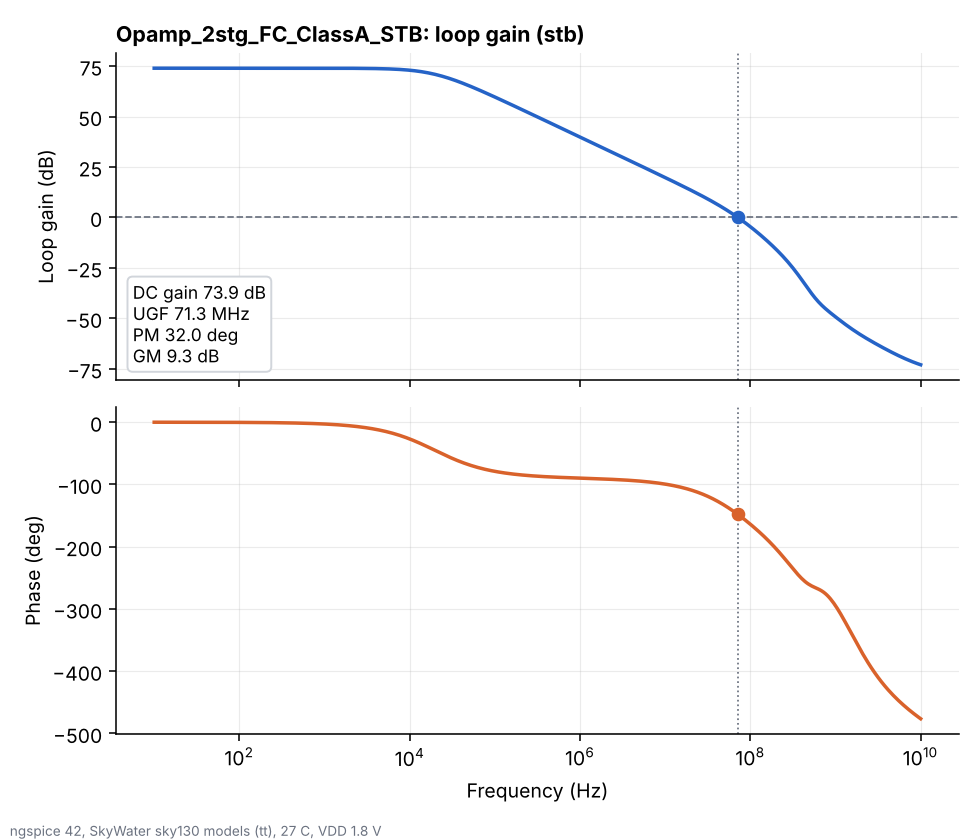

The file beside this chart, header and first rows:
freq_hz, loop_gain_db, loop_phase_deg
1.000000000000000000e+01, 7.394393800000000283e+01, -2.909434699999999957e-02
1.047128499999999995e+01, 7.394393800000000283e+01, -3.046552099999999888e-02
1.096478199999999958e+01, 7.394393700000000536e+01, -3.190131599999999901e-02
1.148153600000000019e+01, 7.394393700000000536e+01, -3.340477900000000250e-02
1.202264399999999966e+01, 7.394393700000000536e+01, -3.497909700000000066e-02
1.258925400000000039e+01, 7.394393700000000536e+01, -3.662761099999999742e-02
1.318256700000000059e+01, 7.394393700000000536e+01, -3.835381599999999891e-02
1.380384300000000053e+01, 7.394393700000000536e+01, -4.016137599999999863e-02
1.445439799999999941e+01, 7.394393599999999367e+01, -4.205412199999999934e-02
1.513561200000000007e+01, 7.394393599999999367e+01, -4.403607100000000302e-02
1.584893199999999958e+01, 7.394393599999999367e+01, -4.611142599999999703e-02
1.659586900000000043e+01, 7.394393599999999367e+01, -4.828459000000000223e-02
1.737800800000000123e+01, 7.394393499999999619e+01, -5.056017100000000097e-02
1.819700900000000132e+01, 7.394393499999999619e+01, -5.294299799999999806e-02
1.905460700000000074e+01, 7.394393499999999619e+01, -5.543812299999999887e-02
1.995262299999999911e+01, 7.394393399999999872e+01, -5.805083899999999991e-02
2.089296099999999967e+01, 7.394393399999999872e+01, -6.078668899999999792e-02
2.187761599999999973e+01, 7.394393300000000124e+01, -6.365147499999999903e-02
2.290867700000000085e+01, 7.394393300000000124e+01, -6.665127399999999647e-02
2.398832900000000024e+01, 7.394393200000000377e+01, -6.979244900000000640e-02
2.511886399999999853e+01, 7.394393200000000377e+01, -7.308166200000000556e-02
2.630267999999999873e+01, 7.394393100000000629e+01, -7.652589099999999867e-02
2.754228700000000174e+01, 7.394392999999999461e+01, -8.013243999999999923e-02
2.884031500000000037e+01, 7.394392899999999713e+01, -8.390896000000000465e-02
3.019951700000000017e+01, 7.394392899999999713e+01, -8.786346200000000328e-02
3.162277699999999925e+01, 7.394392799999999966e+01, -9.200433199999999423e-02
3.311311200000000099e+01, 7.394392600000000471e+01, -9.634035500000000252e-02
3.467368499999999898e+01, 7.394392499999999302e+01, -1.008807300000000018e-01
3.630780500000000188e+01, 7.394392399999999554e+01, -1.056350800000000062e-01
3.801894000000000062e+01, 7.394392299999999807e+01, -1.106134899999999949e-01
3.981071699999999680e+01, 7.394392100000000312e+01, -1.158265299999999970e-01
4.168693799999999783e+01, 7.394391899999999396e+01, -1.212852499999999972e-01
4.365158300000000224e+01, 7.394391699999999901e+01, -1.270012299999999927e-01
4.570881899999999831e+01, 7.394391500000000406e+01, -1.329866000000000104e-01
4.786300899999999814e+01, 7.394391299999999490e+01, -1.392540399999999956e-01
5.011872300000000280e+01, 7.394391099999999994e+01, -1.458168499999999979e-01
5.248074600000000345e+01, 7.394390799999999331e+01, -1.526889600000000125e-01
5.495408700000000124e+01, 7.394390500000000088e+01, -1.598849300000000084e-01
5.754399399999999787e+01, 7.394390199999999425e+01, -1.674200299999999975e-01
6.025595899999999716e+01, 7.394389800000000434e+01, -1.753102400000000061e-01
6.309573400000000021e+01, 7.394389400000000023e+01, -1.835723099999999886e-01
6.606934499999999844e+01, 7.394388999999999612e+01, -1.922237400000000040e-01
6.918309700000000362e+01, 7.394388499999999453e+01, -2.012828899999999921e-01
7.244359599999999944e+01, 7.394387999999999295e+01, -2.107689799999999947e-01
7.585775800000000402e+01, 7.394387399999999388e+01, -2.207021200000000016e-01
7.943282299999999907e+01, 7.394386799999999482e+01, -2.311033799999999971e-01
8.317637700000000223e+01, 7.394386099999999828e+01, -2.419948199999999994e-01
8.709635900000000674e+01, 7.394385400000000175e+01, -2.533995399999999787e-01
9.120108399999999449e+01, 7.394384599999999352e+01, -2.653417299999999979e-01
9.549925899999999501e+01, 7.394383700000000204e+01, -2.778467000000000020e-01
1.000000000000000000e+02, 7.394382699999999886e+01, -2.909410000000000052e-01
1.047128500000000031e+02, 7.394381599999999821e+01, -3.046523700000000057e-01
1.096478199999999958e+02, 7.394380400000000009e+01, -3.190099000000000129e-01
1.148153599999999983e+02, 7.394379100000000449e+01, -3.340440499999999813e-01
1.202264399999999966e+02, 7.394377699999999720e+01, -3.497866700000000217e-01
1.258925399999999968e+02, 7.394376099999999497e+01, -3.662711699999999793e-01
1.318256700000000023e+02, 7.394374399999999525e+01, -3.835324999999999984e-01
1.380384300000000053e+02, 7.394372599999999807e+01, -4.016072500000000267e-01
1.445439800000000048e+02, 7.394370499999999424e+01, -4.205337499999999840e-01
1.513561200000000042e+02, 7.394368199999999547e+01, -4.403521400000000030e-01
... 391 more rows
